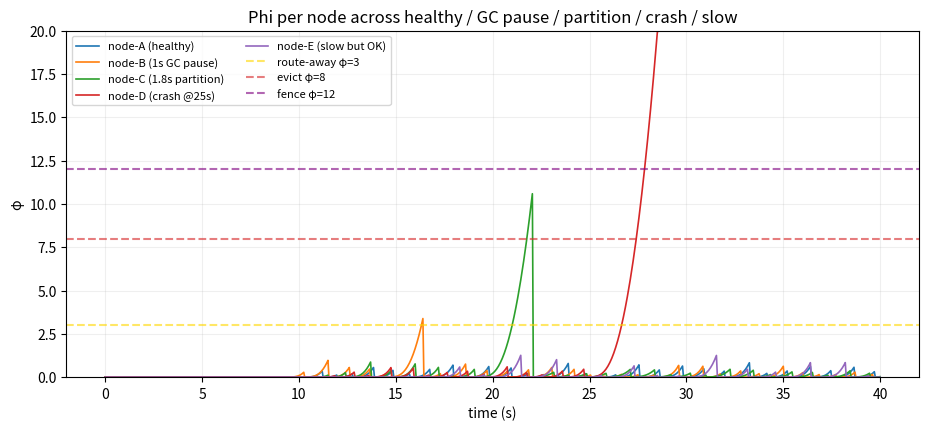

Here is the Python script that generated this plot:
import math, random
from collections import deque

class PhiAccrual:
    def __init__(self, window=200, min_std=0.1, warmup=10):
        self.intervals = deque(maxlen=window)
        self.last = None
        self.min_std = min_std
        self.warmup = warmup  # wait for real statistics before reporting suspicion

    def heartbeat(self, t):
        if self.last is not None:
            self.intervals.append(t - self.last)
        self.last = t

    def phi(self, now):
        if self.last is None or len(self.intervals) < self.warmup:
            return 0.0
        mean = sum(self.intervals) / len(self.intervals)
        var  = sum((x - mean) ** 2 for x in self.intervals) / len(self.intervals)
        std  = max(math.sqrt(var), self.min_std)
        delta = now - self.last
        z = (delta - mean) / math.sqrt(2) / std
        p = max(0.5 * math.erfc(z), 1e-20)
        return -math.log10(p)

random.seed(42)
TOTAL = 40.0

def stream(interval=1.0, jitter=0.3, pauses=(), dead_at=None, total=TOTAL):
    """Generate heartbeat timestamps. `pauses` is a list of (start, duration) windows."""
    beats, t = [], 0.0
    while t < total:
        t += interval + random.uniform(-jitter, jitter)
        if dead_at is not None and t >= dead_at:
            break
        if any(s <= t < s + d for s, d in pauses):
            continue
        beats.append(t)
    return beats

traces = {
    'node-A (healthy)':       stream(),
    'node-B (1s GC pause)':   stream(pauses=[(15.0, 1.0)]),
    'node-C (1.8s partition)':stream(pauses=[(20.0, 1.8)]),
    'node-D (crash @25s)':    stream(dead_at=25.0),
    'node-E (slow but OK)':   stream(interval=1.5, jitter=0.5),
}
for name, beats in traces.items():
    print(f'{name:30s} {len(beats):3d} heartbeats, last at t={beats[-1]:.2f}s' if beats else f'{name}: no beats')

import matplotlib.pyplot as plt

STEP = 0.05

def run(trace, total=TOTAL, step=STEP):
    det = PhiAccrual(min_std=0.3)  # tolerance for a 0.3s-jitter network
    ts, phis = [], []
    i, t = 0, 0.0
    while t < total:
        while i < len(trace) and trace[i] <= t:
            det.heartbeat(trace[i]); i += 1
        ts.append(t); phis.append(det.phi(t))
        t += step
    return ts, phis

results = {name: run(beats) for name, beats in traces.items()}

fig, ax = plt.subplots(figsize=(11, 4.5))
for name, (ts, phis) in results.items():
    ax.plot(ts, phis, label=name, linewidth=1.2)
for th, color, label in [(3, 'gold', 'route-away φ=3'), (8, 'tab:red', 'evict φ=8'), (12, 'purple', 'fence φ=12')]:
    ax.axhline(th, color=color, linestyle='--', alpha=0.6, label=label)
ax.set_ylim(0, 20)
ax.set_xlabel('time (s)'); ax.set_ylabel('φ')
ax.set_title('Phi per node across healthy / GC pause / partition / crash / slow')
ax.legend(fontsize=8, loc='upper left', ncol=2); ax.grid(True, alpha=0.2)
plt.show()

def first_cross(ts, phis, th):
    for t, p in zip(ts, phis):
        if p > th:
            return t
    return None

print(f'{"node":32s} {"route-away φ>3":>16s} {"evict φ>8":>12s} {"fence φ>12":>12s}')
print('-' * 76)
for name, (ts, phis) in results.items():
    def fmt(t):
        return f'{t:6.2f}s' if t is not None else '   —   '
    print(f'{name:32s} {fmt(first_cross(ts, phis, 3)):>16s} {fmt(first_cross(ts, phis, 8)):>12s} {fmt(first_cross(ts, phis, 12)):>12s}')
